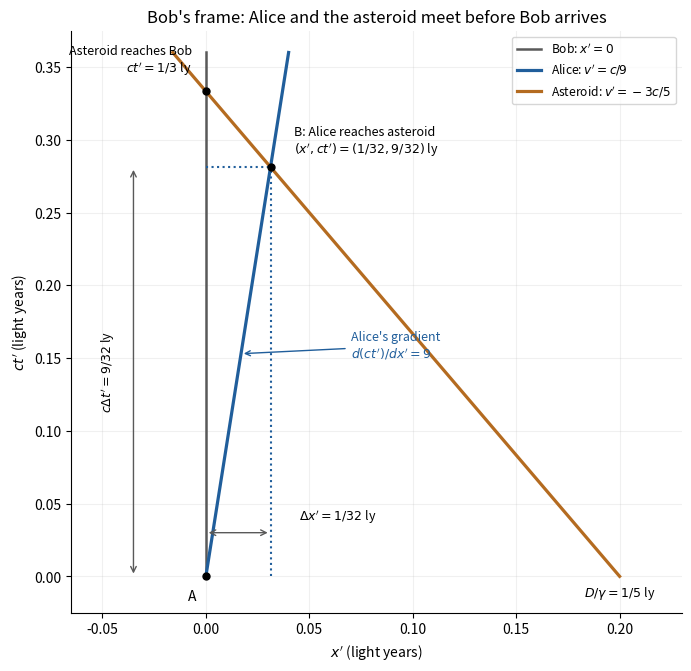

Write the Python code that produced this figure. (Note: this script raises an exception after producing the figure.)
"""Original exact worldlines in Bob's frame. Python 3.14.4; root pyproject.toml deps.

Run from the desired output directory; writes the PNG basename into cwd.
"""
from pathlib import Path

import matplotlib
matplotlib.use("Agg")
import matplotlib.pyplot as plt
import numpy as np


def main():
    fig, ax = plt.subplots(figsize=(6.8, 6.6), layout="constrained", facecolor="white")
    ct = np.linspace(0, 0.36, 400)
    ax.plot(np.zeros_like(ct), ct, color="0.35", lw=1.8, label="Bob: $x'=0$")
    ax.plot(ct/9, ct, color="#205e9b", lw=2.3, label="Alice: $v'=c/9$")
    ax.plot(0.2-0.6*ct, ct, color="#b46b20", lw=2.3, label="Asteroid: $v'=-3c/5$")
    xb, ctb = 1/32, 9/32
    ax.plot([0, xb], [ctb, ctb], color="#205e9b", ls=":")
    ax.plot([xb, xb], [0, ctb], color="#205e9b", ls=":")
    ax.plot([0, xb, 0], [0, ctb, 1/3], "ko", ms=5)
    ax.annotate("A", (0, 0), (-13, -17), textcoords="offset points")
    ax.annotate("B: Alice reaches asteroid\n$(x',ct')=(1/32,9/32)$ ly", (xb, ctb), (17, 10), textcoords="offset points", fontsize=9)
    ax.annotate("Asteroid reaches Bob\n$ct'=1/3$ ly", (0, 1/3), (-10, 14), textcoords="offset points", ha="right", fontsize=9)
    ax.annotate("", (-0.035, ctb), (-0.035, 0), arrowprops={"arrowstyle": "<->", "color": "0.35"})
    ax.text(-0.043, ctb/2, "$c\\Delta t'=9/32$ ly", rotation=90, ha="right", va="center", fontsize=9)
    ax.annotate("", (xb, 0.03), (0, 0.03), arrowprops={"arrowstyle": "<->", "color": "0.35"})
    ax.text(0.045, 0.035, "$\\Delta x'=1/32$ ly", va="bottom", fontsize=9)
    ax.annotate("Alice's gradient\n$d(ct')/dx'=9$", (0.017, 0.153), (0.07, 0.15), arrowprops={"arrowstyle": "->", "color": "#205e9b"}, color="#205e9b", fontsize=9)
    ax.text(0.2, -0.014, "$D/\\gamma=1/5$ ly", ha="center", fontsize=9)
    ax.set(xlim=(-0.065, 0.23), ylim=(-0.025, 0.375), xlabel="$x'$ (light years)", ylabel="$ct'$ (light years)", title="Bob's frame: Alice and the asteroid meet before Bob arrives")
    ax.legend(loc="upper right", fontsize=8.7)
    ax.grid(alpha=0.18)
    ax.set_facecolor("white")
    ax.spines[["top", "right"]].set_visible(False)
    fig.savefig(Path(__file__).with_suffix(".png").name, dpi=150, facecolor="white")
    plt.close(fig)


if __name__ == "__main__":
    main()
